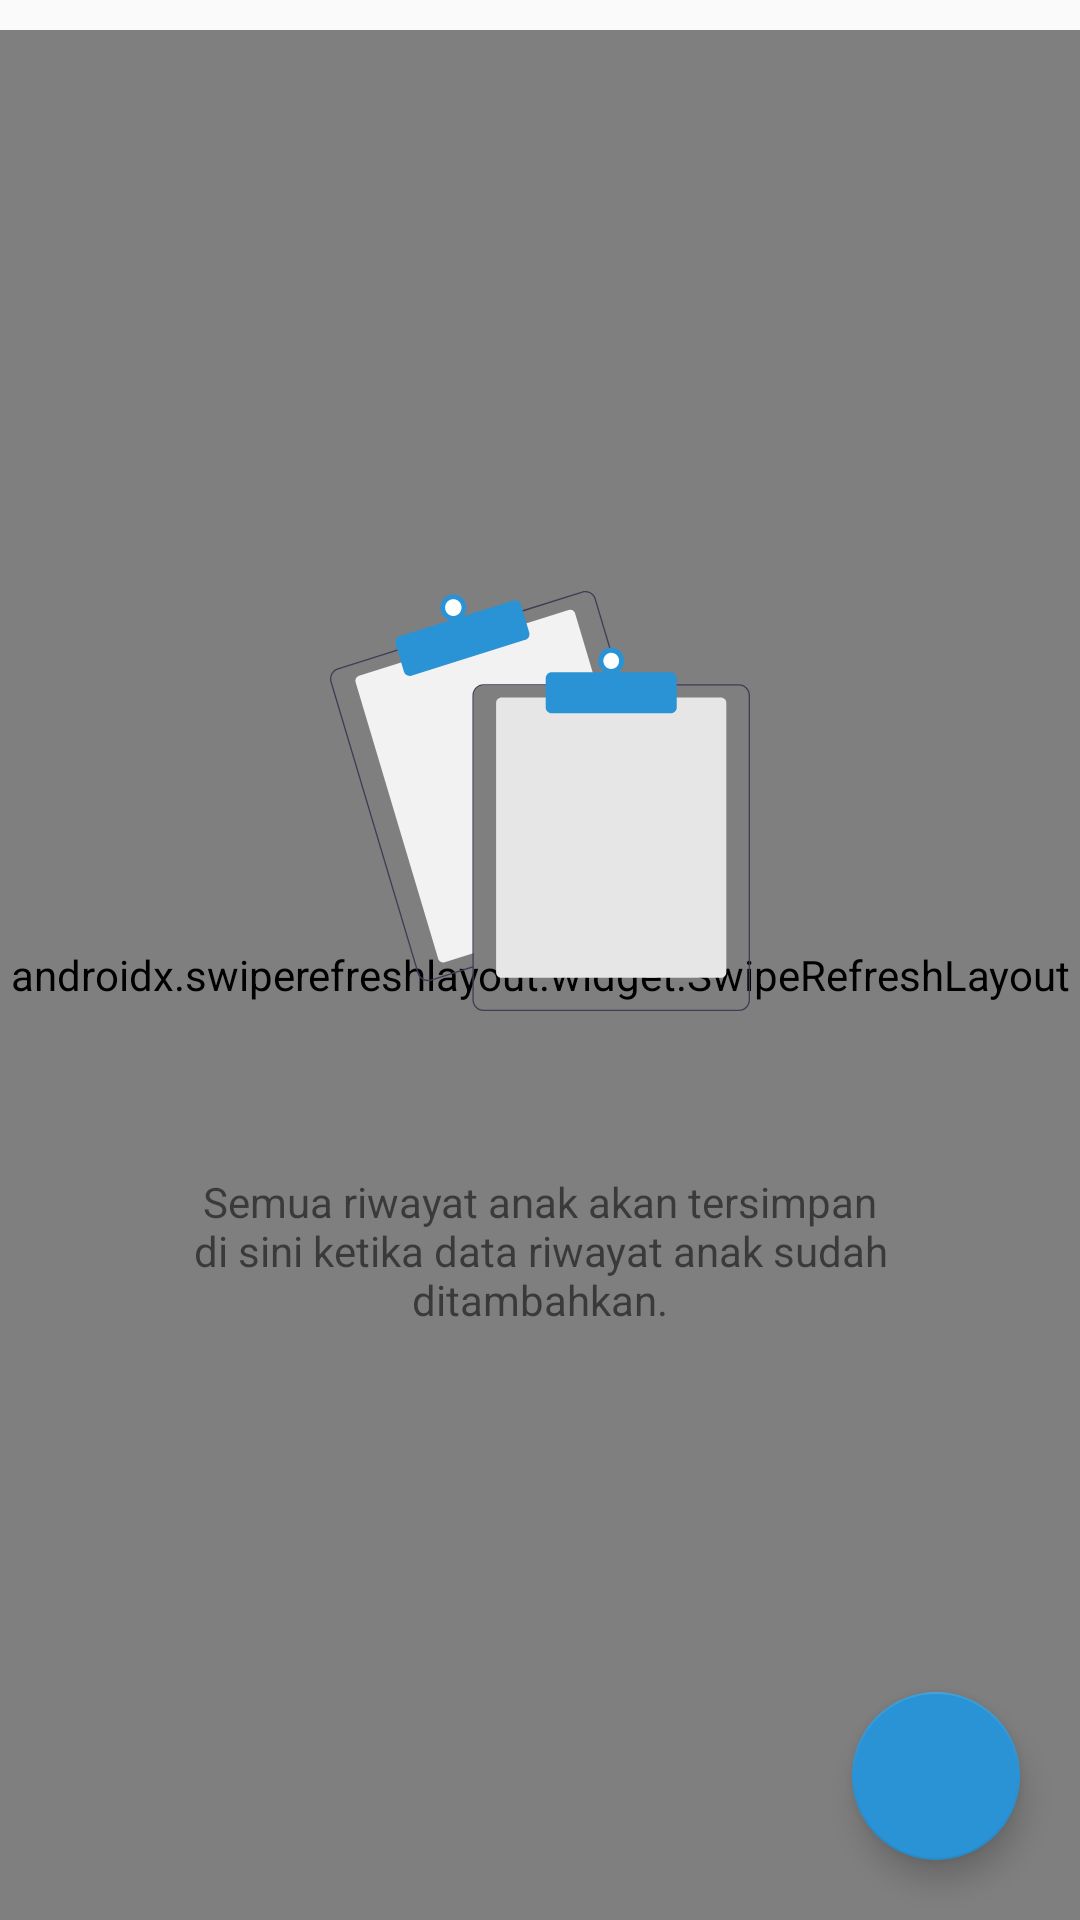

The Android layout XML behind this screen, and the referenced resources:
<!-- AndroidManifest.xml: application theme AppTheme -->
<!-- res/layout/activity_riwayat.xml -->
<?xml version="1.0" encoding="utf-8"?>
<RelativeLayout xmlns:android="http://schemas.android.com/apk/res/android"
    xmlns:app="http://schemas.android.com/apk/res-auto"
    xmlns:tools="http://schemas.android.com/tools"
    android:layout_width="match_parent"
    android:layout_height="match_parent"
    tools:context=".activity.RiwayatActivity">

    <androidx.swiperefreshlayout.widget.SwipeRefreshLayout
        android:id="@+id/srlRiwayat"
        android:layout_width="match_parent"
        android:layout_height="match_parent"
        android:layout_marginTop="10dp">

        <androidx.recyclerview.widget.RecyclerView
            android:id="@+id/rvDataRiwayat"
            android:layout_width="match_parent"
            android:layout_height="match_parent">

        </androidx.recyclerview.widget.RecyclerView>

    </androidx.swiperefreshlayout.widget.SwipeRefreshLayout>

    <ProgressBar
        android:id="@+id/pbRiwayat"
        android:layout_width="wrap_content"
        android:layout_height="wrap_content"
        android:layout_centerInParent="true"
        android:visibility="invisible">
    </ProgressBar>

    <LinearLayout
        android:layout_width="wrap_content"
        android:layout_height="wrap_content"
        android:orientation="vertical"
        android:gravity="center"
        android:layout_centerInParent="true">

        <ImageView
            android:id="@+id/ivKosong"
            android:layout_width="wrap_content"
            android:layout_height="wrap_content"
            android:src="@drawable/ic_empty"
            android:layout_marginBottom="20dp">
        </ImageView>

        <TextView
            android:id="@+id/tvKosong"
            android:layout_width="wrap_content"
            android:layout_height="wrap_content"
            android:textColor="#333333">
        </TextView>

        <TextView
            android:id="@+id/tvKosong2"
            android:layout_marginStart="60dp"
            android:layout_marginEnd="60dp"
            android:layout_width="wrap_content"
            android:layout_height="wrap_content"
            android:layout_marginTop="15dp"
            android:text="@string/Kosong"
            android:gravity="center">
        </TextView>

    </LinearLayout>

    <com.google.android.material.floatingactionbutton.FloatingActionButton
        android:id="@+id/fabAddRiwayat"
        android:layout_width="wrap_content"
        android:layout_height="wrap_content"
        android:layout_alignParentBottom="true"
        android:layout_alignParentEnd="true"
        android:layout_margin="20dp"
        android:clickable="true"
        android:backgroundTint="@color/colorPrimary"
        android:src="@drawable/ic_baseline_add_24"
        app:tint="#FFFFFF"
        app:maxImageSize="35dp">

    </com.google.android.material.floatingactionbutton.FloatingActionButton>

</RelativeLayout>
<!-- resources referenced by this layout -->
<resources>
  <color name="colorPrimary">#2A93D5</color>
  <!-- drawable ic_empty: vector/xml drawable (drawable, 5530 chars, omitted) -->
  <string name="Kosong">
          Semua riwayat anak akan tersimpan di sini ketika data riwayat anak sudah ditambahkan.
      </string>
  <style name="AppTheme" parent="Theme.AppCompat.Light.DarkActionBar">
          
          <item name="colorPrimary">@color/colorPrimary</item>
          <item name="colorPrimaryDark">@color/colorPrimaryDark</item>
          <item name="colorAccent">@color/colorAccent</item>
      </style>
  <color name="colorPrimaryDark">#2A93D5</color>
  <color name="colorAccent">#2A93D5</color>
</resources>
